Run: headless pygame with SDL's dummy video driver; simulated clock (each Clock.tick advances the game by its frame time, no real sleeping); random seed 0; keys injected as events and as key.get_pressed() state; mouse plan: one left click at the window centre at the start of phase 2, then a move to the lower-right quarter at the start of phase 3.
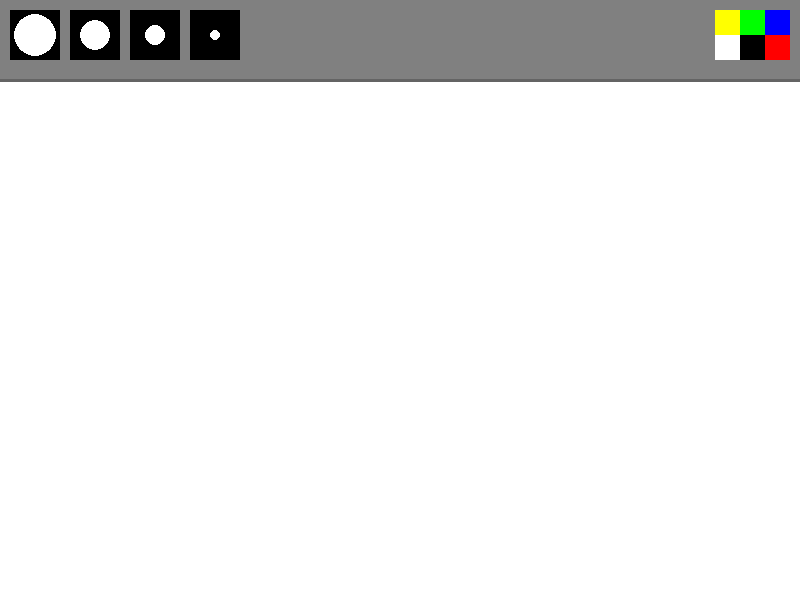
Frame 1 of 4 · flips 1–60 · no input
Frame 2 of 4 · flips 61–180 · clicked the window centre · tapped SPACE, RETURN · held RIGHT (→), D · screen unchanged from frame 1, image omitted
Frame 3 of 4 · flips 181–300 · moved the mouse to the lower-right quarter · held DOWN (↓), S · screen unchanged from frame 2, image omitted
Frame 4 of 4 · flips 301–420 · held LEFT (←), A, UP (↑), W · screen unchanged from frame 3, image omitted

The pygame program that drew these frames:

import pygame

pygame.init()

fps = 60
timer = pygame.time.Clock()
w = 800
h = 600
active_size = 0
active_color = (255, 255, 255)
screen = pygame.display.set_mode((w, h))
pygame.display.set_caption("Paint")
painting = []

def draw_menu():
    pygame.draw.rect(screen, (128, 128, 128), [0, 0, w, 80])
    pygame.draw.line(screen, (100, 100, 100), (0, 80), (w, 80), 3)
    xl_brush = pygame.draw.rect(screen, (0, 0, 0), [10, 10, 50, 50])
    pygame.draw.circle(screen, (255, 255, 255), (35, 35), 21)
    l_brush = pygame.draw.rect(screen, (0, 0, 0), [70, 10, 50, 50])
    pygame.draw.circle(screen, (255, 255, 255), (95, 35), 15)
    m_brush = pygame.draw.rect(screen, (0, 0, 0), [130, 10, 50, 50])
    pygame.draw.circle(screen, (255, 255, 255), (155, 35), 10)
    s_brush = pygame.draw.rect(screen, (0, 0, 0), [190, 10, 50, 50])
    pygame.draw.circle(screen, (255, 255, 255), (215, 35), 5)
    brush_list = [xl_brush, l_brush, m_brush, s_brush]
    blue = pygame.draw.rect(screen, (0, 0, 255), [w - 35, 10, 25, 25])
    red = pygame.draw.rect(screen, (255, 0, 0), [w- 35, 35, 25, 25])
    green = pygame.draw.rect(screen, (0, 255, 0), [w - 60, 10, 25, 25])
    black = pygame.draw.rect(screen, (0, 0, 0), [w - 60, 35, 25, 25])
    yellow = pygame.draw.rect(screen, (255, 255, 0), [w - 85, 10, 25, 25])
    white = pygame.draw.rect(screen, (255, 255, 255), [w - 85, 35, 25, 25])
    color_list = [blue, red, green, black, yellow, white]
    rgb_list = [(0, 0, 255), (255, 0, 0), (0, 255, 0), (0, 0, 0), (255, 255, 0), (255, 255, 255)]

    return brush_list, color_list, rgb_list

def draw_painting(paints):
    for i in range(len(paints)):
        pygame.draw.circle(screen, paints[i][0], paints[i][1], paints[i][2])
run = True
while run:
    timer.tick(fps)
    screen.fill((255, 255, 255))
    mouse = pygame.mouse.get_pos()
    leftclick = pygame.mouse.get_pressed()[0]
    if mouse[1] > 80:
        pygame.draw.circle(screen, active_color, mouse, active_size)
    if leftclick and mouse[1] > 80:
        painting.append((active_color, mouse, active_size))
    draw_painting(painting)
    brushes, colors, rgbs = draw_menu()

    for event in pygame.event.get():
        if event.type == pygame.QUIT:
            run = False

        if event.type == pygame.MOUSEBUTTONDOWN:
            for i in range(len(brushes)):
                if brushes[i].collidepoint(event.pos):
                    active_size = 20 - (i * 5)

            for i in range(len(colors)):
                if colors[i].collidepoint(event.pos):
                    active_color = rgbs[i]

    pygame.display.flip()
pygame.quit()
